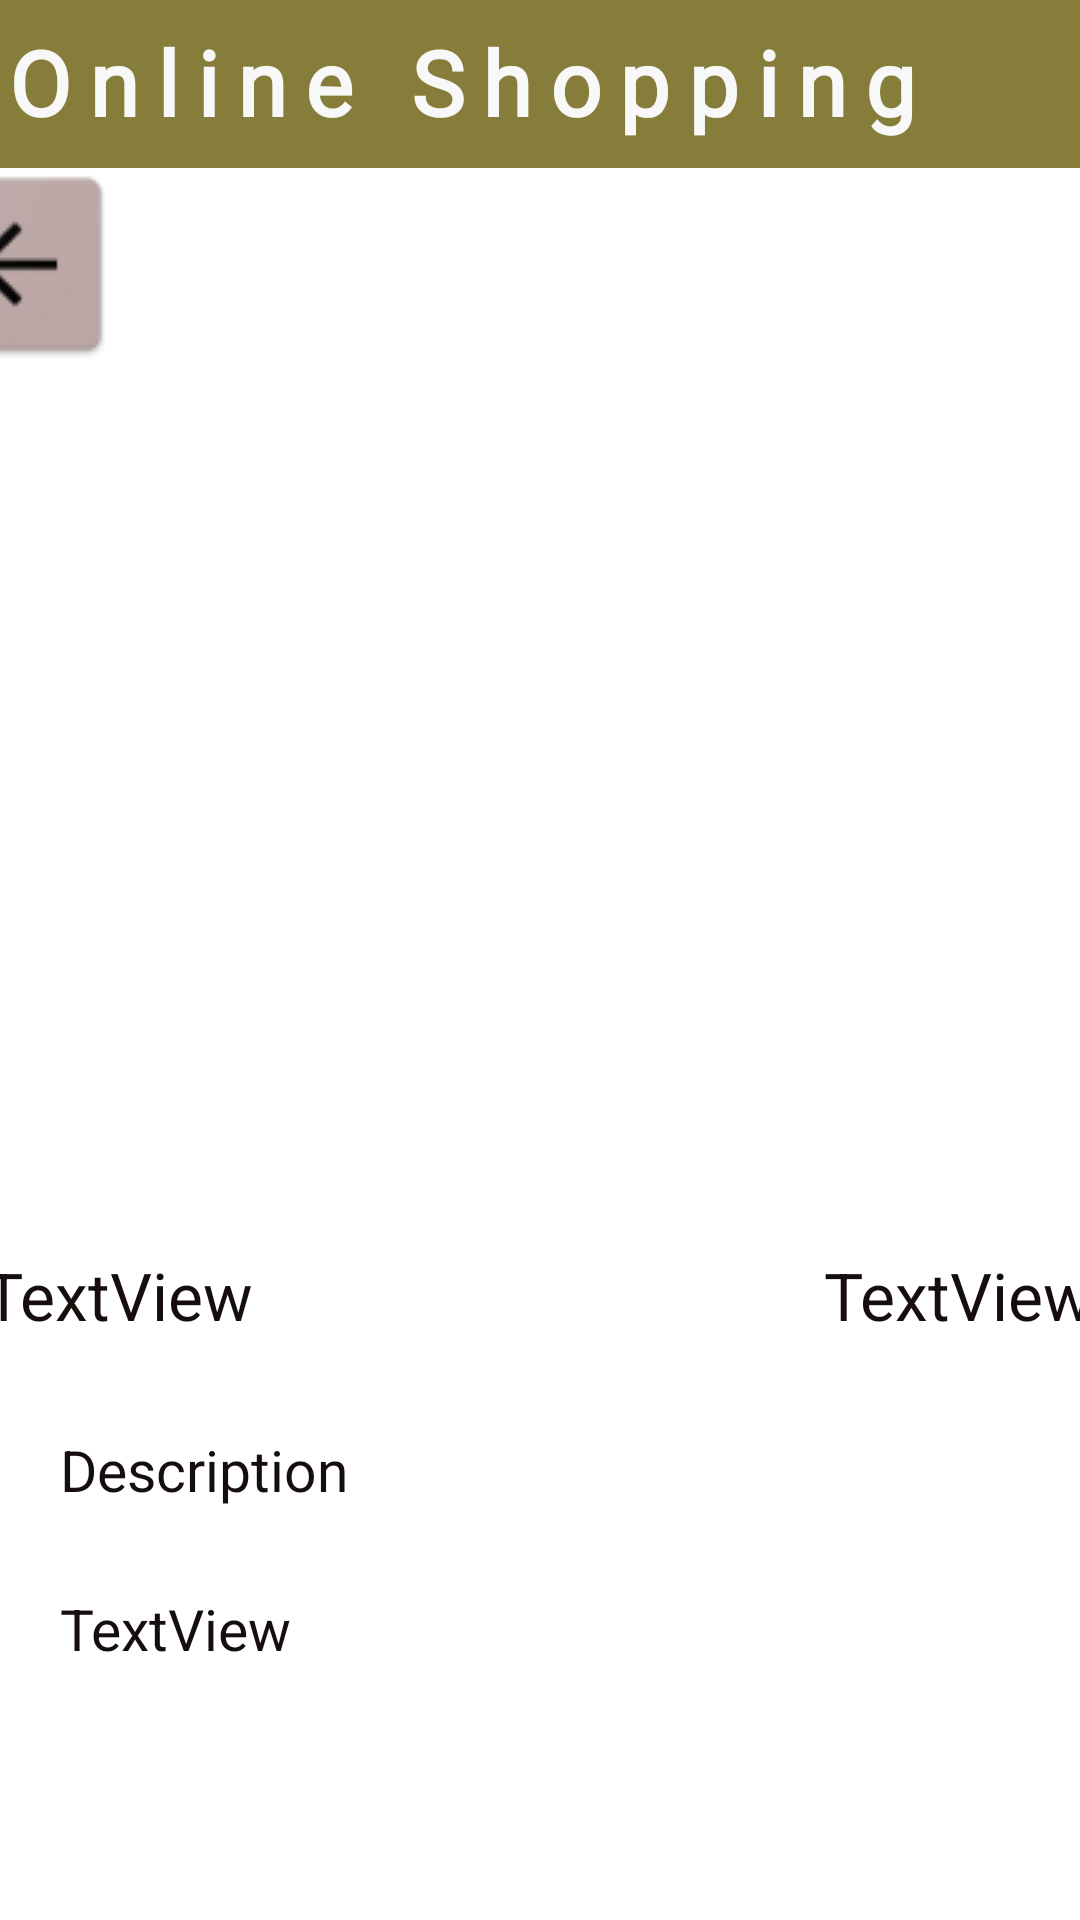

Write the Android layout XML for this screen, with the resource values it uses.
<!-- AndroidManifest.xml: application theme Theme.ProductList -->
<!-- res/layout/activity_screen2.xml -->
<?xml version="1.0" encoding="utf-8"?>
<androidx.constraintlayout.widget.ConstraintLayout xmlns:android="http://schemas.android.com/apk/res/android"
    xmlns:app="http://schemas.android.com/apk/res-auto"
    xmlns:tools="http://schemas.android.com/tools"
    android:layout_width="match_parent"
    android:layout_height="match_parent"
    tools:context=".Screen2">

    <androidx.appcompat.widget.Toolbar
        android:id="@+id/toolbar"
        android:layout_width="match_parent"
        android:layout_height="wrap_content"
        android:background="?attr/colorPrimary"
        android:minHeight="?attr/actionBarSize"
        android:theme="?attr/actionBarTheme"
        app:layout_constraintEnd_toEndOf="parent"
        app:layout_constraintHorizontal_bias="0.0"
        app:layout_constraintStart_toStartOf="parent"
        app:layout_constraintTop_toTopOf="parent"
        app:titleTextColor="#B44E4E" />

    <TextView
        android:id="@+id/textView3"
        android:layout_width="wrap_content"
        android:layout_height="40dp"
        android:layout_marginTop="7dp"
        android:fontFamily="@font/akaya_telivigala"
        android:letterSpacing="0.2"
        android:text="Online Shopping App"
        android:textColor="#F8F8F8"
        android:textColorLink="#F6F3F3"
        android:textSize="30sp"
        android:textStyle="bold"
        app:layout_constraintEnd_toEndOf="parent"
        app:layout_constraintHorizontal_bias="0.496"
        app:layout_constraintStart_toStartOf="parent"
        app:layout_constraintTop_toTopOf="parent" />

    <ImageView
        android:id="@+id/imageView2"
        android:layout_width="296dp"
        android:layout_height="269dp"
        android:layout_marginStart="57dp"
        android:layout_marginEnd="58dp"
        android:layout_marginBottom="28dp"
        app:layout_constraintBottom_toTopOf="@+id/textView2"
        app:layout_constraintEnd_toEndOf="parent"
        app:layout_constraintStart_toStartOf="parent"
        app:layout_constraintTop_toBottomOf="@+id/imageButton"
        app:srcCompat="@drawable/ic_launcher_background" />

    <TextView
        android:id="@+id/textView2"
        android:layout_width="300dp"
        android:layout_height="53dp"
        android:layout_marginTop="28dp"
        android:paddingStart="20dp"
        android:text="TextView"
        android:textColor="#160D0D"
        android:textSize="22sp"
        app:layout_constraintEnd_toStartOf="@+id/textView4"
        app:layout_constraintStart_toStartOf="parent"
        app:layout_constraintTop_toBottomOf="@+id/imageView2" />

    <TextView
        android:id="@+id/textView4"
        android:layout_width="111dp"
        android:layout_height="53dp"
        android:layout_marginTop="28dp"
        android:text="TextView"
        android:textColor="#160D0D"
        android:textSize="22sp"
        app:layout_constraintEnd_toEndOf="parent"
        app:layout_constraintStart_toEndOf="@+id/textView2"
        app:layout_constraintTop_toBottomOf="@+id/imageView2" />

    <ScrollView
        android:id="@+id/scrollView2"
        android:layout_width="match_parent"
        android:layout_height="110dp"
        app:layout_constraintBottom_toBottomOf="parent"
        app:layout_constraintEnd_toEndOf="parent"
        app:layout_constraintStart_toStartOf="parent">

        <LinearLayout
            android:layout_width="match_parent"
            android:layout_height="match_parent"
            android:orientation="vertical">

            <TextView
                android:id="@+id/textView8"
                android:layout_width="match_parent"
                android:layout_height="match_parent"
                android:paddingStart="20dp"
                android:text="TextView"
                android:textColor="#160D0D"
                android:textSize="19sp" />

        </LinearLayout>
    </ScrollView>

    <TextView
        android:id="@+id/textView7"
        android:layout_width="414dp"
        android:layout_height="53dp"
        android:paddingStart="20dp"
        android:text="Description"
        android:textColor="#160D0D"
        android:textSize="19sp"
        app:layout_constraintBottom_toTopOf="@+id/scrollView2"
        app:layout_constraintEnd_toEndOf="parent"
        app:layout_constraintHorizontal_bias="0.0"
        app:layout_constraintStart_toStartOf="parent"
        app:layout_constraintTop_toBottomOf="@+id/textView2"
        app:layout_constraintVertical_bias="1.0" />

    <ImageButton
        android:id="@+id/imageButton"
        android:layout_width="60dp"
        android:layout_height="64dp"
        android:layout_marginEnd="351dp"
        app:layout_constraintBottom_toTopOf="@+id/imageView2"
        app:layout_constraintEnd_toEndOf="parent"
        app:layout_constraintStart_toStartOf="parent"
        app:layout_constraintTop_toBottomOf="@+id/toolbar"
        app:srcCompat="@drawable/back" />

</androidx.constraintlayout.widget.ConstraintLayout>
<!-- resources referenced by this layout -->
<resources>
  <!-- drawable back: png bitmap (drawable-v24, 2648 bytes) -->
  <style name="Theme.ProductList" parent="Theme.MaterialComponents.DayNight.NoActionBar">
          
          <item name="colorPrimary">@color/purple_500</item>
          <item name="colorPrimaryVariant">@color/purple_700</item>
          <item name="colorOnPrimary">@color/white</item>
          
          <item name="colorSecondary">@color/teal_200</item>
          <item name="colorSecondaryVariant">@color/teal_700</item>
          <item name="colorOnSecondary">@color/black</item>
          
          <item name="android:statusBarColor">?attr/colorPrimaryVariant</item>
          
      </style>
  <color name="purple_500">#857D39</color>
  <color name="purple_700">#857D39</color>
  <color name="white">#FFFFFFFF</color>
  <color name="teal_200">#FF03DAC5</color>
  <color name="teal_700">#FF018786</color>
  <color name="black">#FF000000</color>
</resources>
